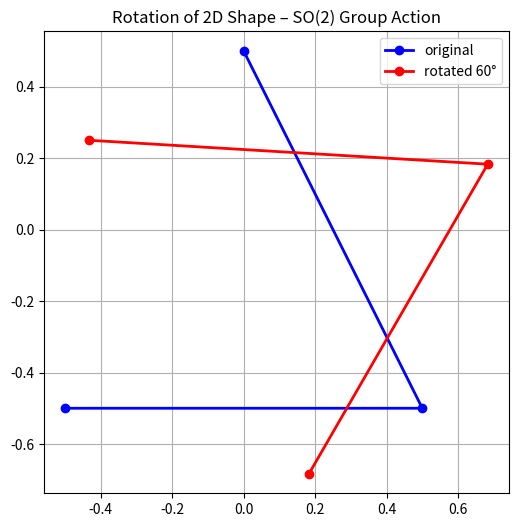

Here is the Python script that generated this plot:
"""
03 – Group Equivariance
=======================

This script illustrates the fundamental distinction between
**invariance** and **equivariance** under geometric transformations.

Concepts covered:
-----------------
- Rotation as a group operation (SO(2), SO(3))
- Function equivariance and invariance
- Visualization of how shapes, vectors, and features transform
- Connection to equivariant neural networks (MACE, NequIP)

Dependencies:
-------------
numpy, matplotlib
"""

import numpy as np
import matplotlib.pyplot as plt


# -----------------------------------------------------
# 1. Rotation operator in 2D
# -----------------------------------------------------
def rotate(points, theta):
    """
    Rotate a set of 2D points by an angle theta (radians).
    """
    R = np.array([
        [np.cos(theta), -np.sin(theta)],
        [np.sin(theta),  np.cos(theta)]
    ])
    return points @ R.T


# Define a simple geometric shape (triangle)
shape = np.array([
    [0.0, 0.5],
    [0.5, -0.5],
    [-0.5, -0.5]
])

theta = np.pi / 3  # 60° rotation
rotated_shape = rotate(shape, theta)

# -----------------------------------------------------
# 2. Visualize rotation (SO(2) action)
# -----------------------------------------------------
plt.figure(figsize=(6, 6))
plt.plot(*shape.T, 'bo-', lw=2, label='original')
plt.plot(*rotated_shape.T, 'ro-', lw=2, label='rotated 60°')
plt.axis('equal')
plt.title("Rotation of 2D Shape – SO(2) Group Action")
plt.legend()
plt.grid(True)
plt.show()


# -----------------------------------------------------
# 3. Invariance vs Equivariance
# -----------------------------------------------------
# A scalar property f(x) = ||x|| is rotation *invariant*:
x = np.array([1, 0])
x_rot = rotate(x[None, :], np.pi / 4)[0]
f = lambda x: np.linalg.norm(x)

print("Invariant scalar function:")
print(f"‖x‖ before rotation = {f(x):.2f}")
print(f"‖x‖ after rotation  = {f(x_rot):.2f}")

# A vector-valued function g(x) = x is rotation *equivariant*:
g = lambda x: x
print("\nEquivariant vector function:")
print("g(x) before rotation =", g(x))
print("g(x) after rotation  =", g(x_rot))


# -----------------------------------------------------
# 4. Visualize equivariance with arrows
# -----------------------------------------------------
def plot_vector_equivariance(theta=np.pi/3):
    """
    Show how a vector-valued function transforms equivariantly.
    """
    x = np.array([1, 0])
    g_x = g(x)

    R = np.array([
        [np.cos(theta), -np.sin(theta)],
        [np.sin(theta),  np.cos(theta)]
    ])
    x_rot = R @ x
    g_rot = R @ g_x

    plt.figure(figsize=(6, 6))
    plt.quiver(0, 0, *x, angles='xy', scale_units='xy', scale=1, color='blue', label='input x')
    plt.quiver(0, 0, *x_rot, angles='xy', scale_units='xy', scale=1, color='red', label='rotated x')
    plt.quiver(0, 0, *g_x, angles='xy', scale_units='xy', scale=1, color='blue', alpha=0.5, linestyle='--', label='g(x)')
    plt.quiver(0, 0, *g_rot, angles='xy', scale_units='xy', scale=1, color='red', alpha=0.5, linestyle='--', label='g(Rx)')
    plt.axis('equal')
    plt.legend()
    plt.title("Equivariance of g(x) under rotation")
    plt.show()

plot_vector_equivariance()


# -----------------------------------------------------
# 5. SO(3) intuition (conceptual, not 3D plotting)
# -----------------------------------------------------
print("""
SO(3) Generalization
--------------------
In 3D, rotation matrices act on vectors the same way.

For a function g: ℝ³ → ℝ³, equivariance means:
    g(Rx) = R g(x)

For a scalar function f: ℝ³ → ℝ,
    f(Rx) = f(x)  (invariance)

In ACE and MACE:
----------------
- Atomic positions transform by R (rotation)
- Spherical harmonics Yₗₘ(θ,φ) transform as basis functions of SO(3)
- Equivariant message passing ensures physical consistency
  (forces, dipoles, local features all rotate correctly)
""")
